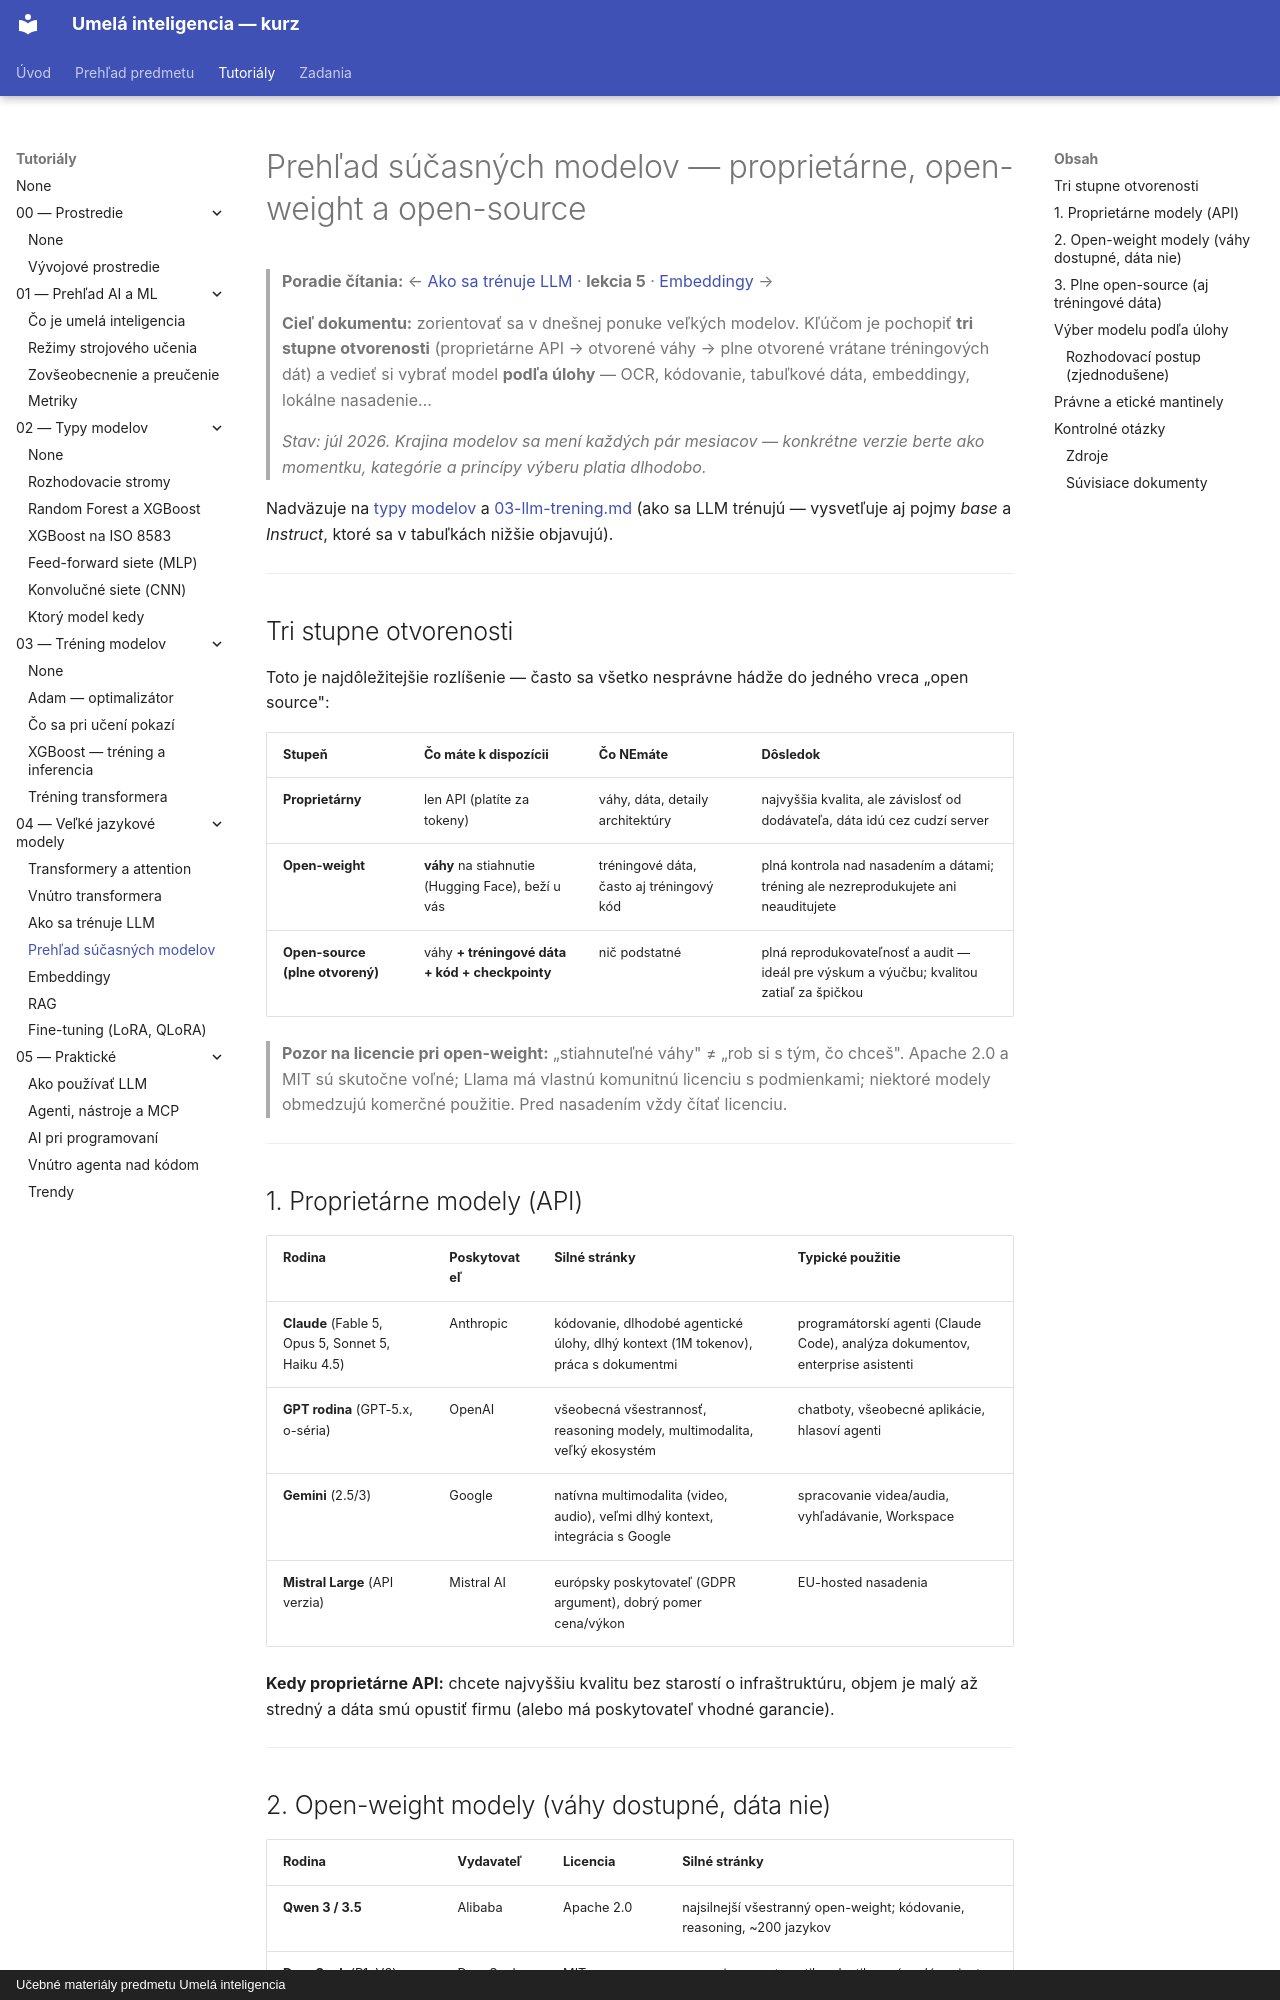

repository: martinmozi/itexa · page: tutorials/04-llm/04-llm-modely/index.html · generator: mkdocs · copyright: Učebné materiály predmetu Umelá inteligencia

# Prehľad súčasných modelov — proprietárne, open-weight a open-source

> **Poradie čítania:** ← [Ako sa trénuje LLM](03-llm-trening.md) · **lekcia 5** · [Embeddingy](05-embeddings.md) →

> **Cieľ dokumentu:** zorientovať sa v dnešnej ponuke veľkých modelov. Kľúčom je pochopiť **tri stupne otvorenosti** (proprietárne API → otvorené váhy → plne otvorené vrátane tréningových dát) a vedieť si vybrať model **podľa úlohy** — OCR, kódovanie, tabuľkové dáta, embeddingy, lokálne nasadenie…
>
> *Stav: júl 2026. Krajina modelov sa mení každých pár mesiacov — konkrétne verzie berte ako momentku, kategórie a princípy výberu platia dlhodobo.*

Nadväzuje na [typy modelov](../02-typy-modelov/README.md) a [03-llm-trening.md](03-llm-trening.md) (ako sa LLM trénujú — vysvetľuje aj pojmy *base* a *Instruct*, ktoré sa v tabuľkách nižšie objavujú).

---

## Tri stupne otvorenosti

Toto je najdôležitejšie rozlíšenie — často sa všetko nesprávne hádže do jedného vreca „open source":

| Stupeň | Čo máte k dispozícii | Čo NEmáte | Dôsledok |
|---|---|---|---|
| **Proprietárny** | len API (platíte za tokeny) | váhy, dáta, detaily architektúry | najvyššia kvalita, ale závislosť od dodávateľa, dáta idú cez cudzí server |
| **Open-weight** | **váhy** na stiahnutie (Hugging Face), beží u vás | tréningové dáta, často aj tréningový kód | plná kontrola nad nasadením a dátami; tréning ale nezreprodukujete ani neauditujete |
| **Open-source (plne otvorený)** | váhy **+ tréningové dáta + kód + checkpointy** | nič podstatné | plná reprodukovateľnosť a audit — ideál pre výskum a výučbu; kvalitou zatiaľ za špičkou |

> **Pozor na licencie pri open-weight:** „stiahnuteľné váhy" ≠ „rob si s tým, čo chceš". Apache 2.0 a MIT sú skutočne voľné; Llama má vlastnú komunitnú licenciu s podmienkami; niektoré modely obmedzujú komerčné použitie. Pred nasadením vždy čítať licenciu.

---

## 1. Proprietárne modely (API)

| Rodina | Poskytovateľ | Silné stránky | Typické použitie |
|---|---|---|---|
| **Claude** (Fable 5, Opus 5, Sonnet 5, Haiku 4.5) | Anthropic | kódovanie, dlhodobé agentické úlohy, dlhý kontext (1M tokenov), práca s dokumentmi | programátorskí agenti (Claude Code), analýza dokumentov, enterprise asistenti |
| **GPT rodina** (GPT-5.x, o-séria) | OpenAI | všeobecná všestrannosť, reasoning modely, multimodalita, veľký ekosystém | chatboty, všeobecné aplikácie, hlasoví agenti |
| **Gemini** (2.5/3) | Google | natívna multimodalita (video, audio), veľmi dlhý kontext, integrácia s Google | spracovanie videa/audia, vyhľadávanie, Workspace |
| **Mistral Large** (API verzia) | Mistral AI | európsky poskytovateľ (GDPR argument), dobrý pomer cena/výkon | EU-hosted nasadenia |

**Kedy proprietárne API:** chcete najvyššiu kvalitu bez starostí o infraštruktúru, objem je malý až stredný a dáta smú opustiť firmu (alebo má poskytovateľ vhodné garancie).

---
